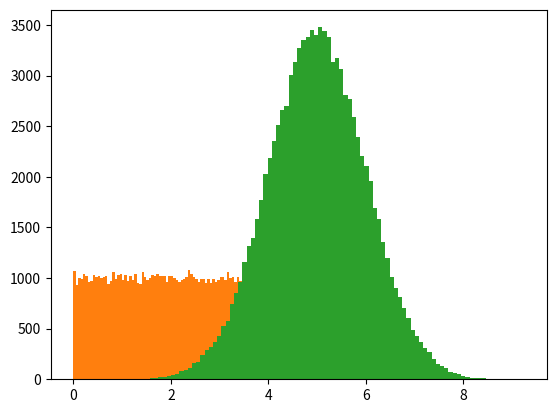

Write Python code to recreate this figure.
import numpy
import matplotlib.pyplot as plt

x = numpy.random.uniform(0.0, 5.0, 250)

plt.hist(x, 5)
plt.show()

#BIG DATA

import numpy
import matplotlib.pyplot as plt

x = numpy.random.uniform(0.0, 5.0, 100000)

plt.hist(x, 100)
plt.show()

#Gauss distrubution...

import numpy
import matplotlib.pyplot as plt

x = numpy.random.normal(5.0, 1.0, 100000)

plt.hist(x, 100)
plt.show()